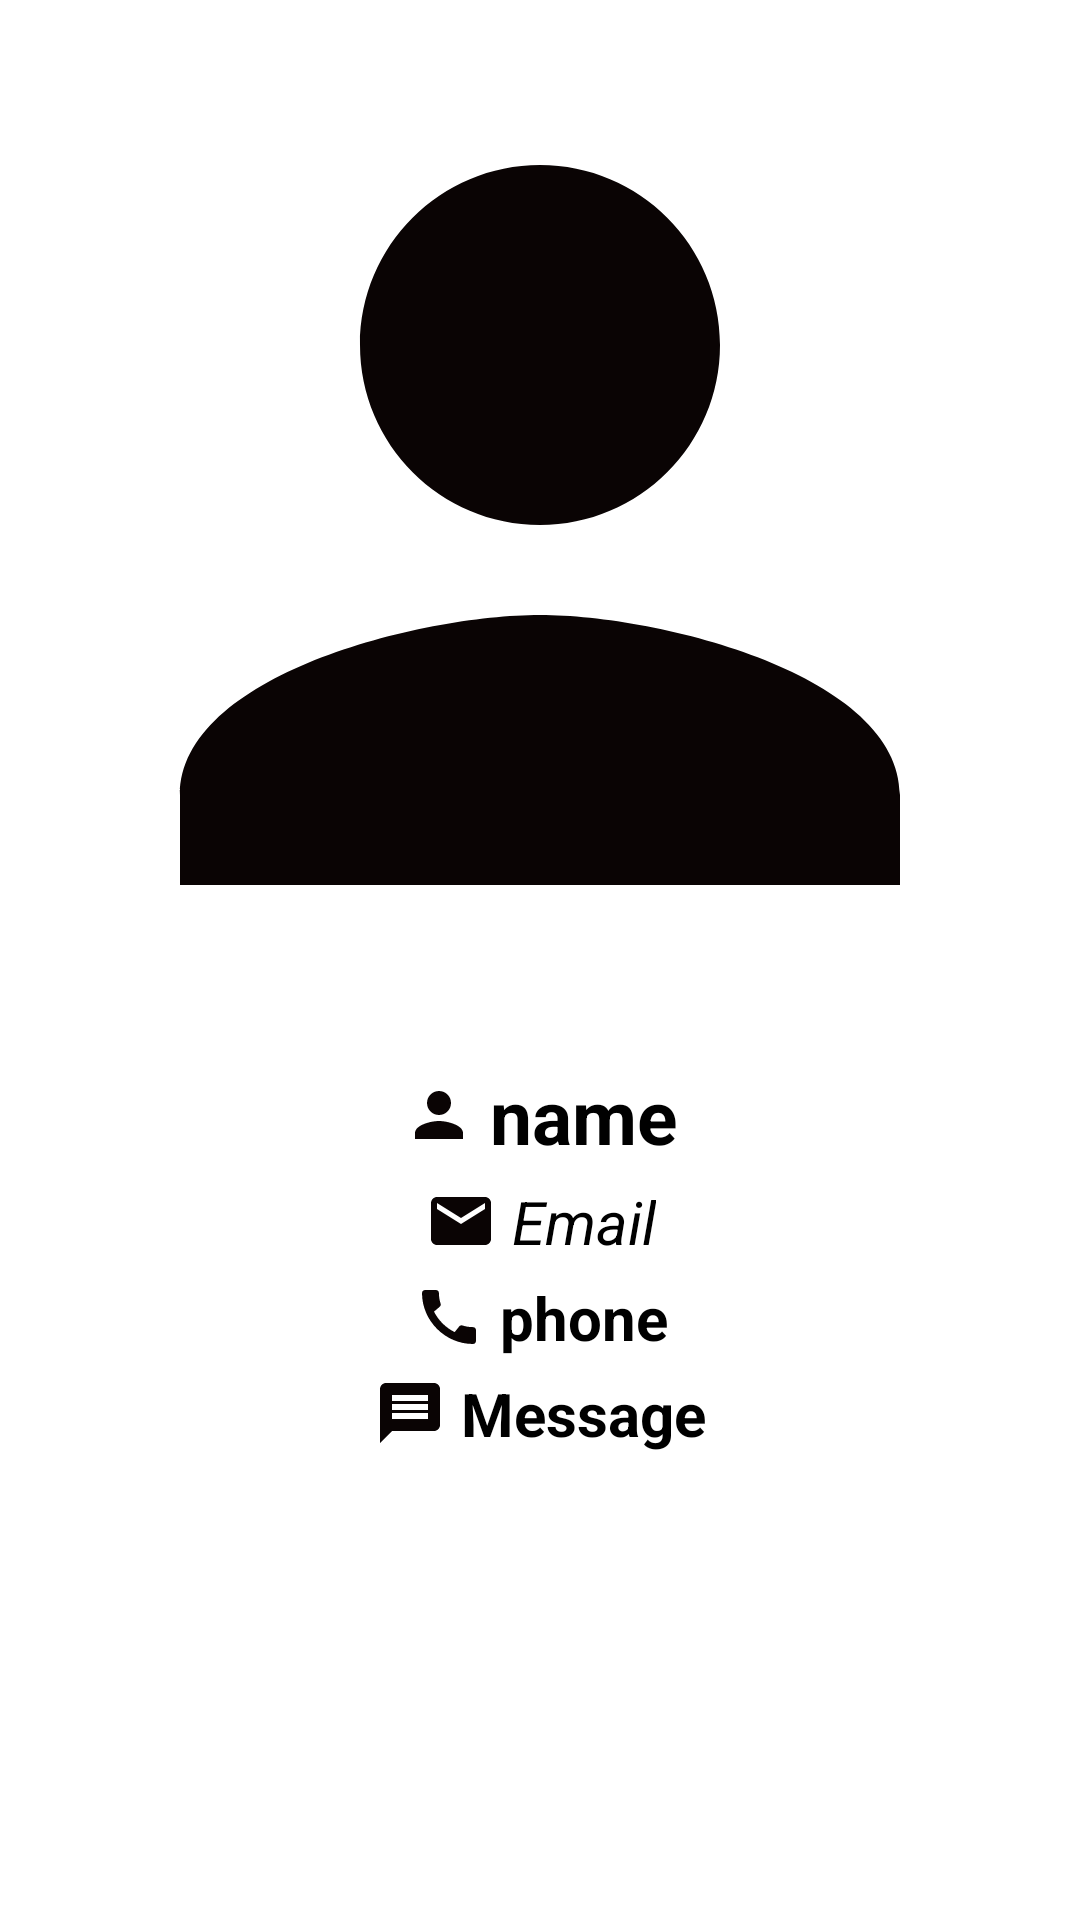

Android layout source for this screen:
<!-- AndroidManifest.xml: application theme Theme.RPI -->
<!-- res/layout/activity_cmt_deteails.xml -->
<?xml version="1.0" encoding="utf-8"?>
<androidx.constraintlayout.widget.ConstraintLayout xmlns:android="http://schemas.android.com/apk/res/android"
    xmlns:app="http://schemas.android.com/apk/res-auto"
    xmlns:tools="http://schemas.android.com/tools"
    android:layout_width="match_parent"
    android:layout_height="match_parent"
    tools:context=".CMT_Deteails_Activity"
    android:background="@drawable/bag">
    <ImageView
        android:id="@+id/image_view"
        android:layout_width="match_parent"
        android:layout_height="350dp"
        android:scaleType="centerCrop"
        app:layout_constraintStart_toStartOf="parent"
        app:layout_constraintTop_toTopOf="parent"
        android:src="@drawable/ic_baseline_person_24">
    </ImageView>
    <TextView
        android:id="@+id/name"
        android:layout_width="wrap_content"
        android:layout_height="wrap_content"
        android:text="name"
        android:drawableLeft="@drawable/ic_baseline_person_24"
        android:drawablePadding="5dp"
        android:textSize="25sp"
        android:textStyle="bold"
        android:textColor="@color/black"
        android:layout_marginTop="5dp"
        app:layout_constraintStart_toStartOf="parent"
        app:layout_constraintEnd_toEndOf="parent"
        app:layout_constraintTop_toBottomOf="@+id/image_view">
    </TextView>
    <TextView
        android:id="@+id/email"
        android:layout_width="wrap_content"
        android:layout_height="wrap_content"
        android:text="Email"
        android:drawableLeft="@drawable/ic_baseline_email_24"
        android:drawablePadding="5dp"
        android:textSize="20sp"
        android:textStyle="italic"
        android:textColor="@color/black"
        android:layout_marginTop="5dp"
        app:layout_constraintStart_toStartOf="parent"
        app:layout_constraintEnd_toEndOf="parent"
        app:layout_constraintTop_toBottomOf="@+id/name">

    </TextView>
    <TextView
        android:id="@+id/phone"
        android:layout_width="wrap_content"
        android:layout_height="wrap_content"
        android:text="phone"
        android:drawableLeft="@drawable/ic_baseline_call_24"
        android:drawablePadding="5dp"
        android:textSize="20sp"
        android:textStyle="bold"
        android:textColor="@color/black"
        android:layout_marginTop="5dp"
        app:layout_constraintStart_toStartOf="parent"
        app:layout_constraintEnd_toEndOf="parent"
        app:layout_constraintTop_toBottomOf="@+id/email">

    </TextView>
    <TextView
        android:id="@+id/massage"
        android:layout_width="wrap_content"
        android:layout_height="wrap_content"
        android:text="Message"
        android:drawableLeft="@drawable/ic_baseline_message_24"
        android:drawablePadding="5dp"
        android:textSize="20sp"
        android:textStyle="bold"
        android:textColor="@color/black"
        android:layout_marginTop="5dp"
        app:layout_constraintStart_toStartOf="parent"
        app:layout_constraintEnd_toEndOf="parent"
        app:layout_constraintTop_toBottomOf="@+id/phone">

    </TextView>

</androidx.constraintlayout.widget.ConstraintLayout>
<!-- resources referenced by this layout -->
<resources>
  <!-- drawable ic_baseline_call_24 (drawable) -->
  <vector android:height="24dp" android:tint="#0A0404"
      android:viewportHeight="24" android:viewportWidth="24"
      android:width="24dp" xmlns:android="http://schemas.android.com/apk/res/android">
      <path android:fillColor="@android:color/white" android:pathData="M20.01,15.38c-1.23,0 -2.42,-0.2 -3.53,-0.56 -0.35,-0.12 -0.74,-0.03 -1.01,0.24l-1.57,1.97c-2.83,-1.35 -5.48,-3.9 -6.89,-6.83l1.95,-1.66c0.27,-0.28 0.35,-0.67 0.24,-1.02 -0.37,-1.11 -0.56,-2.3 -0.56,-3.53 0,-0.54 -0.45,-0.99 -0.99,-0.99H4.19C3.65,3 3,3.24 3,3.99 3,13.28 10.73,21 20.01,21c0.71,0 0.99,-0.63 0.99,-1.18v-3.45c0,-0.54 -0.45,-0.99 -0.99,-0.99z"/>
  </vector>
  <!-- drawable ic_baseline_email_24 (drawable) -->
  <vector android:height="24dp" android:tint="#0A0404"
      android:viewportHeight="24" android:viewportWidth="24"
      android:width="24dp" xmlns:android="http://schemas.android.com/apk/res/android">
      <path android:fillColor="@android:color/white" android:pathData="M20,4L4,4c-1.1,0 -1.99,0.9 -1.99,2L2,18c0,1.1 0.9,2 2,2h16c1.1,0 2,-0.9 2,-2L22,6c0,-1.1 -0.9,-2 -2,-2zM20,8l-8,5 -8,-5L4,6l8,5 8,-5v2z"/>
  </vector>
  <!-- drawable ic_baseline_message_24 (drawable) -->
  <vector android:height="24dp" android:tint="#0A0404"
      android:viewportHeight="24" android:viewportWidth="24"
      android:width="24dp" xmlns:android="http://schemas.android.com/apk/res/android">
      <path android:fillColor="@android:color/white" android:pathData="M20,2L4,2c-1.1,0 -1.99,0.9 -1.99,2L2,22l4,-4h14c1.1,0 2,-0.9 2,-2L22,4c0,-1.1 -0.9,-2 -2,-2zM18,14L6,14v-2h12v2zM18,11L6,11L6,9h12v2zM18,8L6,8L6,6h12v2z"/>
  </vector>
  <!-- drawable ic_baseline_person_24 (drawable) -->
  <vector android:height="24dp" android:tint="#0A0404"
      android:viewportHeight="24" android:viewportWidth="24"
      android:width="24dp" xmlns:android="http://schemas.android.com/apk/res/android">
      <path android:fillColor="@android:color/white" android:pathData="M12,12c2.21,0 4,-1.79 4,-4s-1.79,-4 -4,-4 -4,1.79 -4,4 1.79,4 4,4zM12,14c-2.67,0 -8,1.34 -8,4v2h16v-2c0,-2.66 -5.33,-4 -8,-4z"/>
  </vector>
  <style name="Theme.RPI" parent="Theme.MaterialComponents.DayNight.NoActionBar">
          
          <item name="colorPrimary">@color/purple_500</item>
          <item name="colorPrimaryVariant">@color/purple_700</item>
          <item name="colorOnPrimary">@color/white</item>
          
          <item name="colorSecondary">@color/teal_200</item>
          <item name="colorSecondaryVariant">@color/teal_700</item>
          <item name="colorOnSecondary">@color/black</item>
          
          <item name="android:statusBarColor" tools:targetApi="l">?attr/colorPrimaryVariant</item>
          
      </style>
  <!-- not gathered from this repository: default colours our renderer supplied (Android Studio template values) -->
  <color name="purple_500">#FF6200EE</color>
  <color name="purple_700">#FF3700B3</color>
  <color name="teal_200">#FF03DAC5</color>
  <color name="teal_700">#FF018786</color>
  <color name="black">#FF000000</color>
  <color name="white">#FFFFFFFF</color>
</resources>
